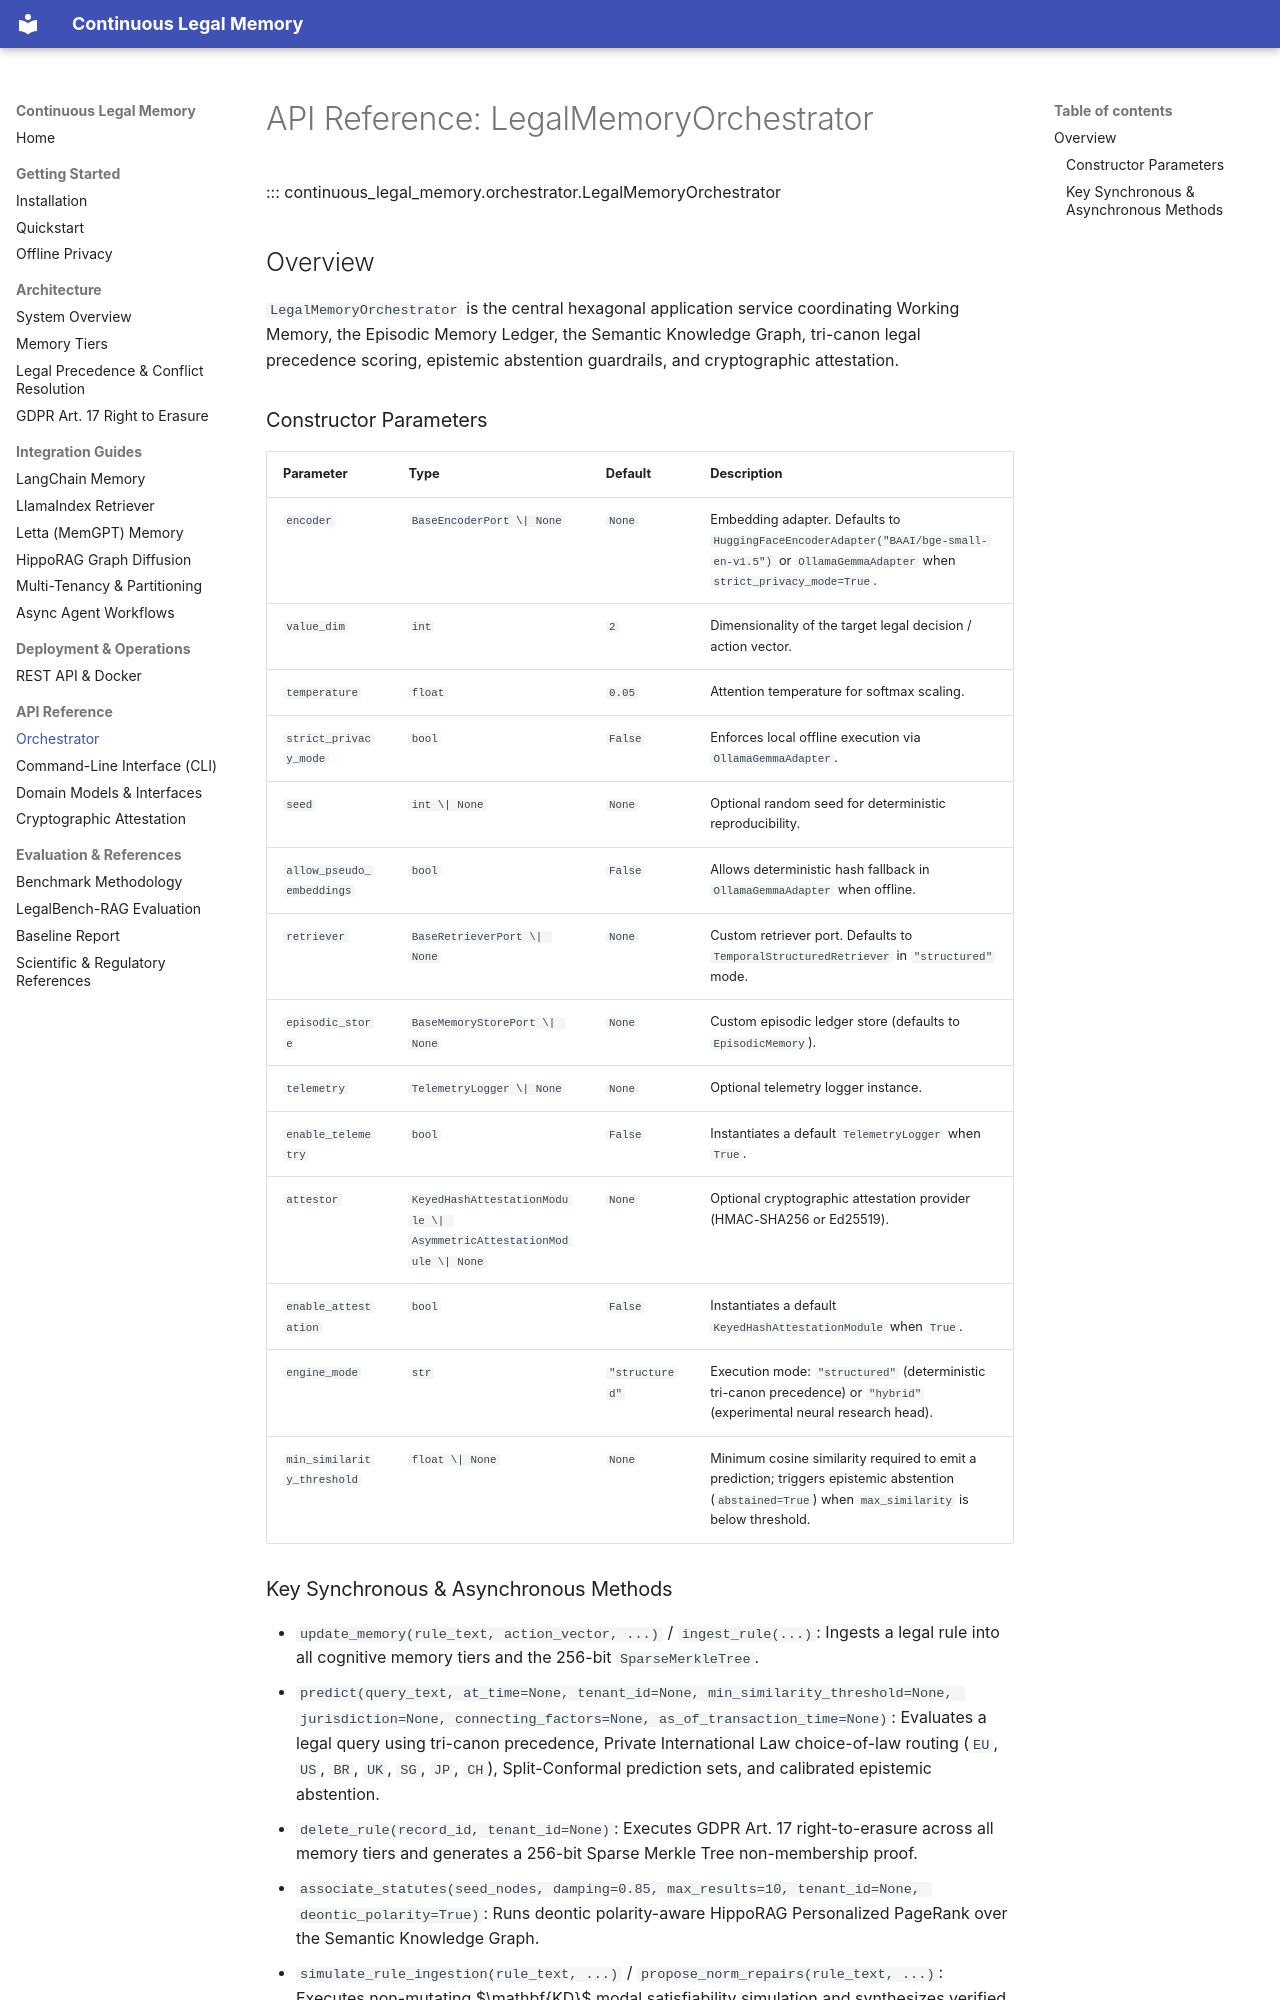

repository: vfcarida/continuous-legal-memory · page: reference/api-orchestrator/index.html · generator: mkdocs

# API Reference: LegalMemoryOrchestrator

::: continuous_legal_memory.orchestrator.LegalMemoryOrchestrator

## Overview

`LegalMemoryOrchestrator` is the central hexagonal application service coordinating Working Memory, the Episodic Memory Ledger, the Semantic Knowledge Graph, tri-canon legal precedence scoring, epistemic abstention guardrails, and cryptographic attestation.

### Constructor Parameters

| Parameter | Type | Default | Description |
| :--- | :--- | :--- | :--- |
| `encoder` | `BaseEncoderPort \| None` | `None` | Embedding adapter. Defaults to `HuggingFaceEncoderAdapter("BAAI/bge-small-en-v1.5")` or `OllamaGemmaAdapter` when `strict_privacy_mode=True`. |
| `value_dim` | `int` | `2` | Dimensionality of the target legal decision / action vector. |
| `temperature` | `float` | `0.05` | Attention temperature for softmax scaling. |
| `strict_privacy_mode` | `bool` | `False` | Enforces local offline execution via `OllamaGemmaAdapter`. |
| `seed` | `int \| None` | `None` | Optional random seed for deterministic reproducibility. |
| `allow_pseudo_embeddings` | `bool` | `False` | Allows deterministic hash fallback in `OllamaGemmaAdapter` when offline. |
| `retriever` | `BaseRetrieverPort \| None` | `None` | Custom retriever port. Defaults to `TemporalStructuredRetriever` in `"structured"` mode. |
| `episodic_store` | `BaseMemoryStorePort \| None` | `None` | Custom episodic ledger store (defaults to `EpisodicMemory`). |
| `telemetry` | `TelemetryLogger \| None` | `None` | Optional telemetry logger instance. |
| `enable_telemetry` | `bool` | `False` | Instantiates a default `TelemetryLogger` when `True`. |
| `attestor` | `KeyedHashAttestationModule \| AsymmetricAttestationModule \| None` | `None` | Optional cryptographic attestation provider (HMAC-SHA256 or Ed25519). |
| `enable_attestation` | `bool` | `False` | Instantiates a default `KeyedHashAttestationModule` when `True`. |
| `engine_mode` | `str` | `"structured"` | Execution mode: `"structured"` (deterministic tri-canon precedence) or `"hybrid"` (experimental neural research head). |
| `min_similarity_threshold` | `float \| None` | `None` | Minimum cosine similarity required to emit a prediction; triggers epistemic abstention (`abstained=True`) when `max_similarity` is below threshold. |
